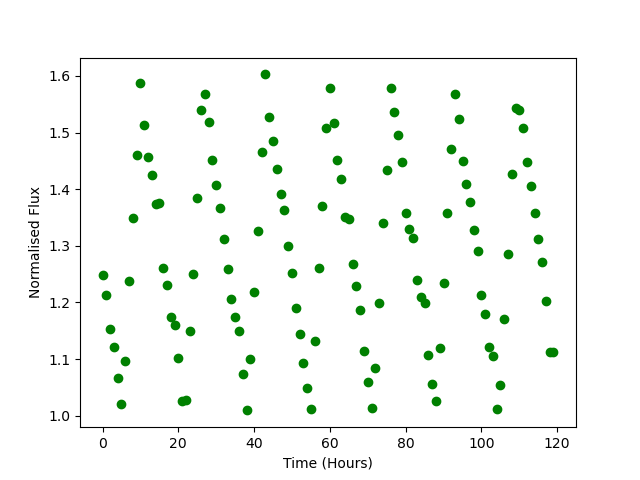

The data file committed next to this chart (first rows):
Time, Flux
0.0, 1.248
1.0, 1.213
2.0, 1.154
3.0, 1.122
4.0, 1.066
5.0, 1.021
6.0, 1.096
7.0, 1.238
8.0, 1.35
9.0, 1.46
10.0, 1.587
11.0, 1.513
12.0, 1.457
13.0, 1.425
14.0, 1.373
15.0, 1.376
16.0, 1.261
17.0, 1.231
18.0, 1.175
19.0, 1.161
20.0, 1.102
21.0, 1.026
22.0, 1.028
23.0, 1.15
24.0, 1.25
25.0, 1.384
26.0, 1.539
27.0, 1.568
28.0, 1.519
29.0, 1.451
30.0, 1.407
31.0, 1.366
32.0, 1.313
33.0, 1.259
34.0, 1.205
35.0, 1.174
36.0, 1.15
37.0, 1.074
38.0, 1.009
39.0, 1.101
40.0, 1.218
41.0, 1.327
42.0, 1.466
43.0, 1.603
44.0, 1.527
45.0, 1.485
46.0, 1.436
47.0, 1.391
48.0, 1.364
49.0, 1.299
50.0, 1.252
51.0, 1.191
52.0, 1.145
53.0, 1.094
54.0, 1.049
55.0, 1.013
56.0, 1.132
57.0, 1.261
58.0, 1.37
59.0, 1.508
... 60 more rows
